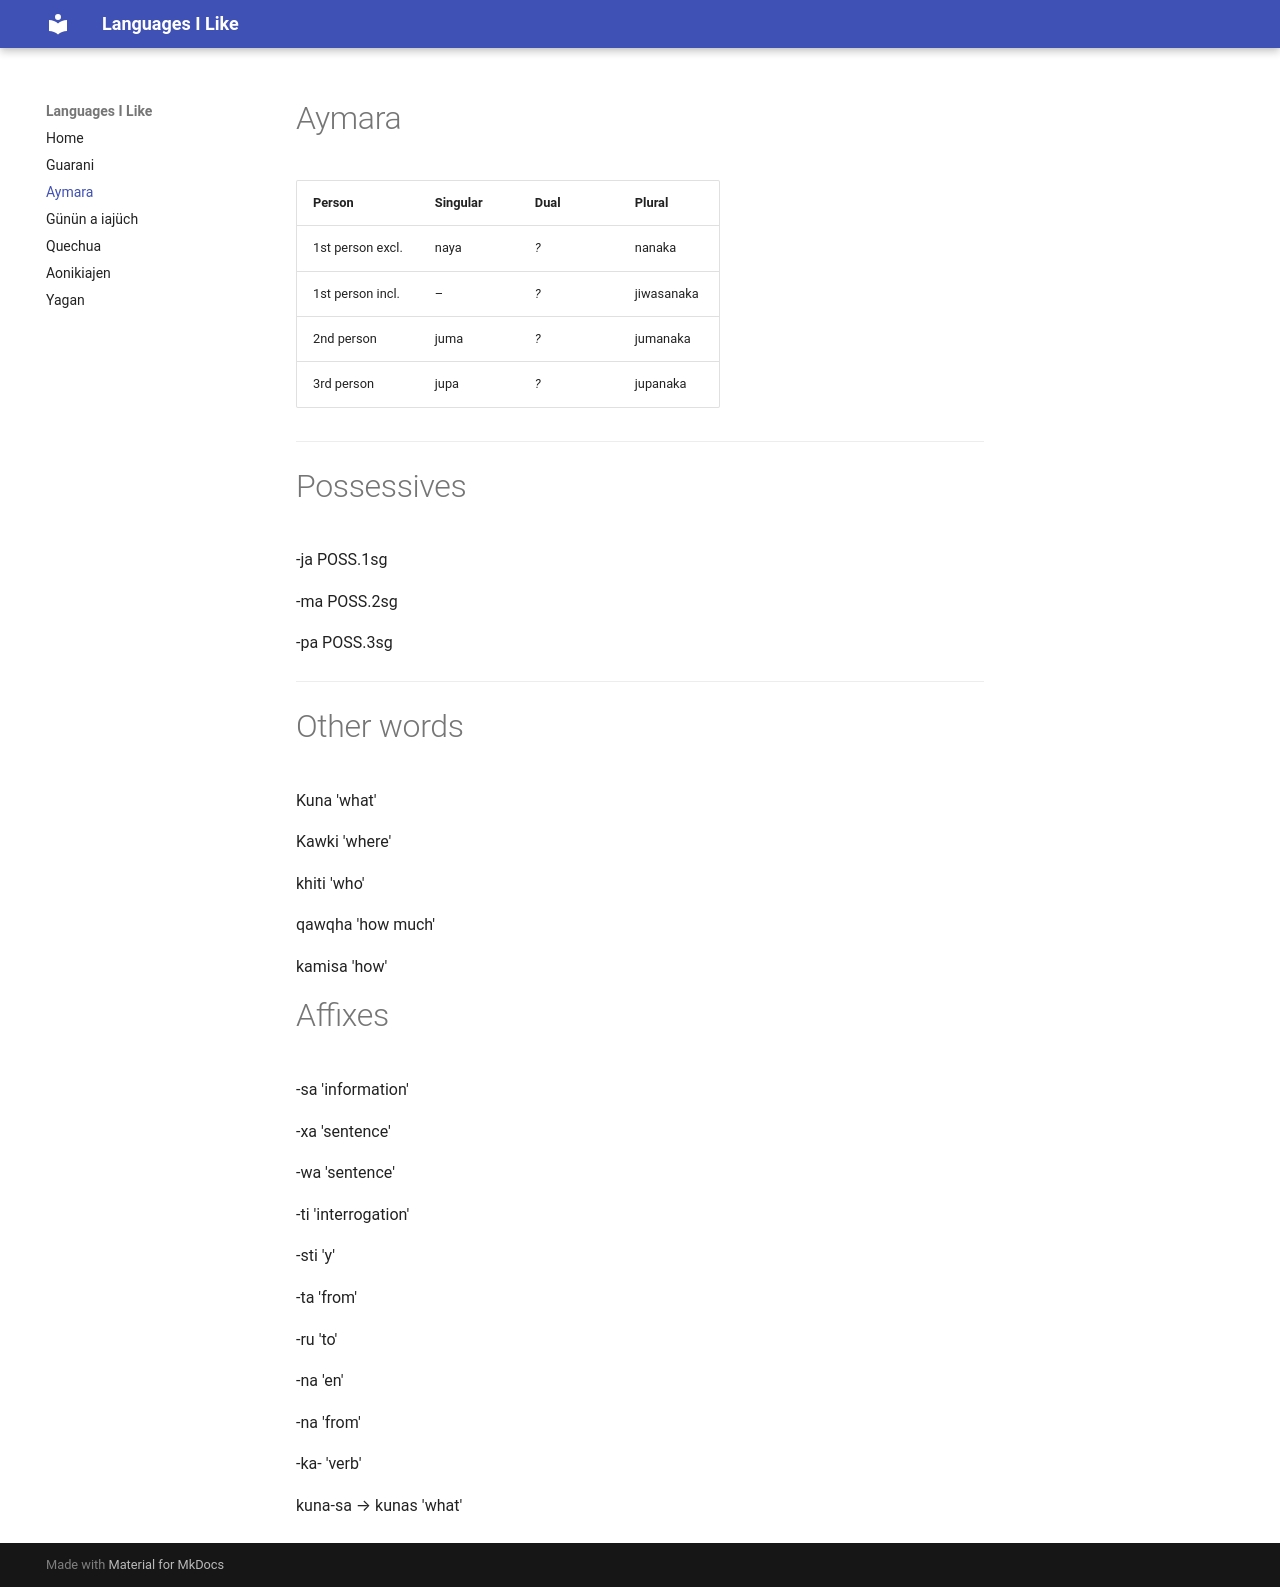

repository: aldoberrios/languages-i-like · page: Aymara/index.html · generator: mkdocs

# Aymara

| Person           | Singular | Dual       | Plural       |
| ---------------- | -------- | ---------- | ------------ |
| 1st person excl. | naya     | *?*        | nanaka       |
| 1st person incl. | –        | *?*        | jiwasanaka   |
| 2nd person       | juma     | *?*        | jumanaka     |
| 3rd person       | jupa     | *?*        | jupanaka     |

<hr>

# Possessives

-ja POSS.1sg

-ma POSS.2sg

-pa POSS.3sg

<hr>

# Other words

Kuna 'what'

Kawki 'where'

khiti 'who'

qawqha 'how much'

kamisa 'how'

# Affixes

-sa 'information'

-xa 'sentence'

-wa 'sentence'

-ti 'interrogation'

-sti 'y'


-ta 'from'

-ru 'to'

-na 'en'

-na 'from'

-ka- 'verb'


kuna-sa → kunas 'what'
